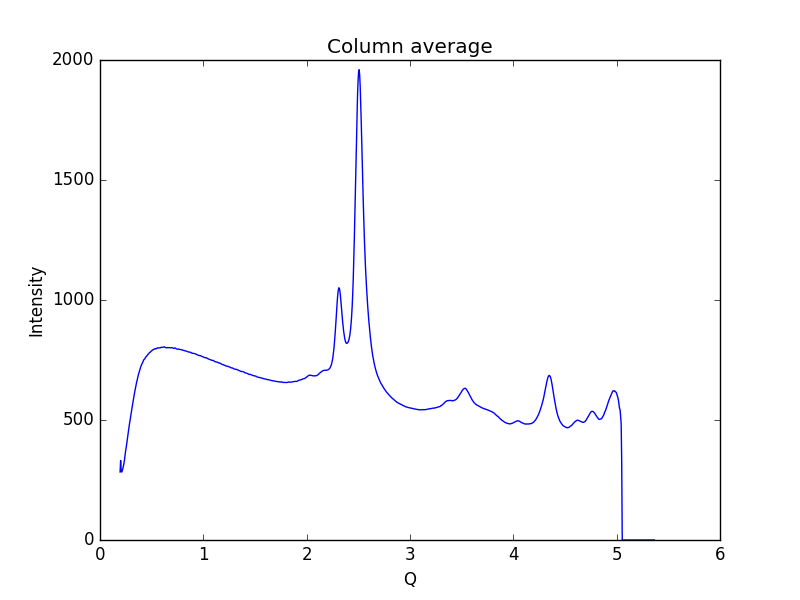

The data file committed next to this chart (first rows):
0.19448614755544588, 283.377
0.1997, 331.3
0.2048, 286.6
0.21, 283
0.2152, 288.9
0.2204, 296.7
0.2255, 306.6
0.2307, 316.6
0.2359, 330.5
0.2411, 348.6
0.2462, 366.2
0.2514, 379.6
0.2566, 394.6
0.2618, 411.3
0.2669, 426.5
0.2721, 442.3
0.2773, 461
0.2825, 476.1
0.2876, 489.5
0.2928, 503.1
0.298, 517.7
0.3032, 533.2
0.3083, 546.4
0.3135, 560.3
0.3187, 575.7
0.3239, 590.3
0.329, 601.2
0.3342, 613.2
0.3394, 624.9
0.3446, 637.2
0.3497, 649.1
0.3549, 658.5
0.3601, 666.9
0.3653, 677.4
0.3704, 687
0.3756, 694.1
0.3808, 700.7
0.386, 709.6
0.3911, 717.5
0.3963, 724.3
0.4015, 729.6
0.4067, 735.7
0.4118, 739
0.417, 743.4
0.4222, 750
0.4274, 752.2
0.4325, 754.3
0.4377, 758.2
0.4429, 762.6
0.4481, 764.2
0.4532, 767.5
0.4584, 770.8
0.4636, 773.4
0.4688, 775.4
0.4739, 778.5
0.4791, 780.9
0.4843, 782
0.4895, 784.5
0.4946, 786.8
0.4998, 788
0.505, 791.1
... 939 more rows
